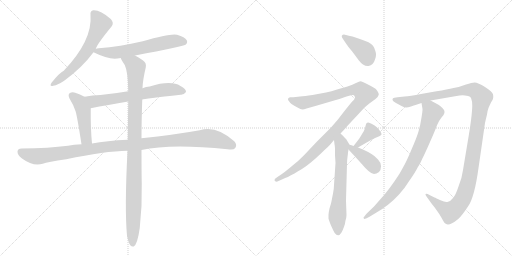
t = 0.00 s
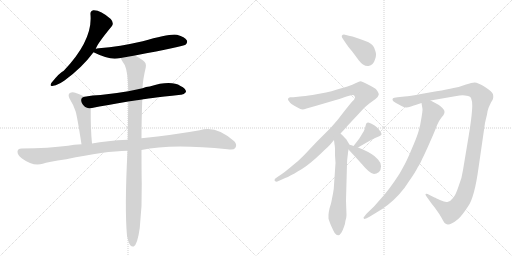
t = 2.18 s
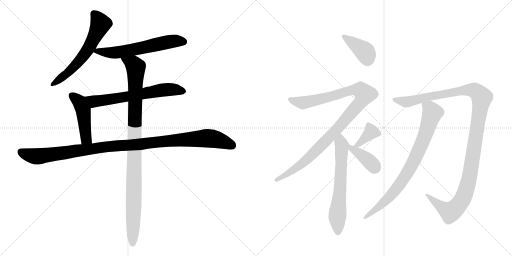
t = 4.36 s
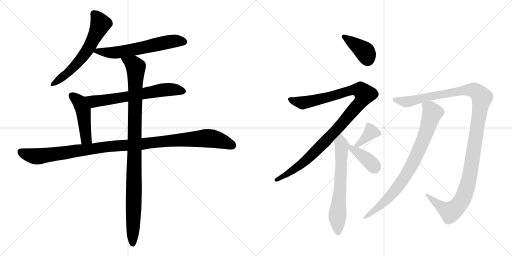
t = 6.55 s
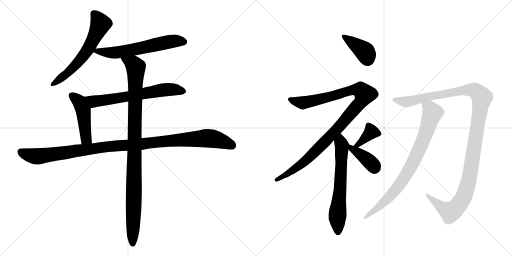
t = 8.73 s
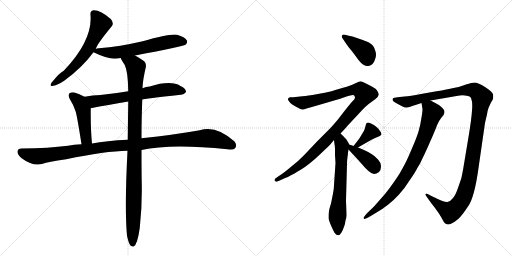
t = 10.91 s

The animated SVG that drew these frames (rendered in a browser with its animation timeline set to each time). Animation: 13 CSS @keyframes rules; one cycle of 10.91 s.

<svg version="1.1" viewBox="0 0 2048 1024" xmlns="http://www.w3.org/2000/svg">
  <g stroke="lightgray" stroke-dasharray="1,1" stroke-width="1" transform="scale(4, 4)">
    <line x1="0" y1="0" x2="256" y2="256"></line>
    <line x1="256" y1="0" x2="0" y2="256"></line>
    <line x1="128" y1="0" x2="128" y2="256"></line>
    <line x1="0" y1="128" x2="256" y2="128"></line>
    <line x1="256" y1="0" x2="512" y2="256"></line>
    <line x1="512" y1="0" x2="256" y2="256"></line>
    <line x1="384" y1="0" x2="384" y2="256"></line>
    <line x1="256" y1="128" x2="512" y2="128"></line>
  </g>
<g transform="scale(1, -1) translate(0, -850)">
   <style type="text/css">
    @keyframes keyframes0 {
      from {
       stroke: black;
       stroke-dashoffset: 612;
       stroke-width: 128;
       }
       67% {
       animation-timing-function: step-end;
       stroke: black;
       stroke-dashoffset: 0;
       stroke-width: 128;
       }
       to {
       stroke: black;
       stroke-width: 1024;
       }
       }
       #make-me-a-hanzi-animation-0 {
         animation: keyframes0 0.748047s both;
         animation-delay: 0.000000s;
         animation-timing-function: linear;
       }
    @keyframes keyframes1 {
      from {
       stroke: black;
       stroke-dashoffset: 611;
       stroke-width: 128;
       }
       67% {
       animation-timing-function: step-end;
       stroke: black;
       stroke-dashoffset: 0;
       stroke-width: 128;
       }
       to {
       stroke: black;
       stroke-width: 1024;
       }
       }
       #make-me-a-hanzi-animation-1 {
         animation: keyframes1 0.747233s both;
         animation-delay: 0.748047s;
         animation-timing-function: linear;
       }
    @keyframes keyframes2 {
      from {
       stroke: black;
       stroke-dashoffset: 652;
       stroke-width: 128;
       }
       68% {
       animation-timing-function: step-end;
       stroke: black;
       stroke-dashoffset: 0;
       stroke-width: 128;
       }
       to {
       stroke: black;
       stroke-width: 1024;
       }
       }
       #make-me-a-hanzi-animation-2 {
         animation: keyframes2 0.780599s both;
         animation-delay: 1.495280s;
         animation-timing-function: linear;
       }
    @keyframes keyframes3 {
      from {
       stroke: black;
       stroke-dashoffset: 467;
       stroke-width: 128;
       }
       60% {
       animation-timing-function: step-end;
       stroke: black;
       stroke-dashoffset: 0;
       stroke-width: 128;
       }
       to {
       stroke: black;
       stroke-width: 1024;
       }
       }
       #make-me-a-hanzi-animation-3 {
         animation: keyframes3 0.630046s both;
         animation-delay: 2.275879s;
         animation-timing-function: linear;
       }
    @keyframes keyframes4 {
      from {
       stroke: black;
       stroke-dashoffset: 1114;
       stroke-width: 128;
       }
       78% {
       animation-timing-function: step-end;
       stroke: black;
       stroke-dashoffset: 0;
       stroke-width: 128;
       }
       to {
       stroke: black;
       stroke-width: 1024;
       }
       }
       #make-me-a-hanzi-animation-4 {
         animation: keyframes4 1.156576s both;
         animation-delay: 2.905924s;
         animation-timing-function: linear;
       }
    @keyframes keyframes5 {
      from {
       stroke: black;
       stroke-dashoffset: 1029;
       stroke-width: 128;
       }
       77% {
       animation-timing-function: step-end;
       stroke: black;
       stroke-dashoffset: 0;
       stroke-width: 128;
       }
       to {
       stroke: black;
       stroke-width: 1024;
       }
       }
       #make-me-a-hanzi-animation-5 {
         animation: keyframes5 1.087402s both;
         animation-delay: 4.062500s;
         animation-timing-function: linear;
       }
    @keyframes keyframes6 {
      from {
       stroke: black;
       stroke-dashoffset: 399;
       stroke-width: 128;
       }
       56% {
       animation-timing-function: step-end;
       stroke: black;
       stroke-dashoffset: 0;
       stroke-width: 128;
       }
       to {
       stroke: black;
       stroke-width: 1024;
       }
       }
       #make-me-a-hanzi-animation-6 {
         animation: keyframes6 0.574707s both;
         animation-delay: 5.149902s;
         animation-timing-function: linear;
       }
    @keyframes keyframes7 {
      from {
       stroke: black;
       stroke-dashoffset: 1066;
       stroke-width: 128;
       }
       78% {
       animation-timing-function: step-end;
       stroke: black;
       stroke-dashoffset: 0;
       stroke-width: 128;
       }
       to {
       stroke: black;
       stroke-width: 1024;
       }
       }
       #make-me-a-hanzi-animation-7 {
         animation: keyframes7 1.117513s both;
         animation-delay: 5.724609s;
         animation-timing-function: linear;
       }
    @keyframes keyframes8 {
      from {
       stroke: black;
       stroke-dashoffset: 645;
       stroke-width: 128;
       }
       68% {
       animation-timing-function: step-end;
       stroke: black;
       stroke-dashoffset: 0;
       stroke-width: 128;
       }
       to {
       stroke: black;
       stroke-width: 1024;
       }
       }
       #make-me-a-hanzi-animation-8 {
         animation: keyframes8 0.774902s both;
         animation-delay: 6.842122s;
         animation-timing-function: linear;
       }
    @keyframes keyframes9 {
      from {
       stroke: black;
       stroke-dashoffset: 378;
       stroke-width: 128;
       }
       55% {
       animation-timing-function: step-end;
       stroke: black;
       stroke-dashoffset: 0;
       stroke-width: 128;
       }
       to {
       stroke: black;
       stroke-width: 1024;
       }
       }
       #make-me-a-hanzi-animation-9 {
         animation: keyframes9 0.557617s both;
         animation-delay: 7.617025s;
         animation-timing-function: linear;
       }
    @keyframes keyframes10 {
      from {
       stroke: black;
       stroke-dashoffset: 391;
       stroke-width: 128;
       }
       56% {
       animation-timing-function: step-end;
       stroke: black;
       stroke-dashoffset: 0;
       stroke-width: 128;
       }
       to {
       stroke: black;
       stroke-width: 1024;
       }
       }
       #make-me-a-hanzi-animation-10 {
         animation: keyframes10 0.568197s both;
         animation-delay: 8.174642s;
         animation-timing-function: linear;
       }
    @keyframes keyframes11 {
      from {
       stroke: black;
       stroke-dashoffset: 1230;
       stroke-width: 128;
       }
       80% {
       animation-timing-function: step-end;
       stroke: black;
       stroke-dashoffset: 0;
       stroke-width: 128;
       }
       to {
       stroke: black;
       stroke-width: 1024;
       }
       }
       #make-me-a-hanzi-animation-11 {
         animation: keyframes11 1.250977s both;
         animation-delay: 8.742839s;
         animation-timing-function: linear;
       }
    @keyframes keyframes12 {
      from {
       stroke: black;
       stroke-dashoffset: 818;
       stroke-width: 128;
       }
       73% {
       animation-timing-function: step-end;
       stroke: black;
       stroke-dashoffset: 0;
       stroke-width: 128;
       }
       to {
       stroke: black;
       stroke-width: 1024;
       }
       }
       #make-me-a-hanzi-animation-12 {
         animation: keyframes12 0.915690s both;
         animation-delay: 9.993815s;
         animation-timing-function: linear;
       }
</style>
<path d="M 383 654 Q 387 672 447 745 Q 457 758 443 774 Q 401 811 373 809 Q 360 806 362 791 Q 371 689 255 567 Q 239 560 206 519 Q 196 503 213 507 Q 232 510 258 528 Q 328 579 374 641 L 383 654 Z" fill="lightgray"></path> 
<path d="M 540 628 Q 732 664 742 671 Q 752 680 747 689 Q 740 702 708 711 Q 681 717 571 685 Q 480 664 395 657 Q 386 656 383 654 C 359 648 359 648 374 641 Q 425 616 459 615 Q 469 616 483 618 L 540 628 Z" fill="lightgray"></path> 
<path d="M 569 452 Q 576 455 723 471 Q 735 470 744 482 Q 745 495 722 506 Q 683 530 599 504 Q 584 503 570 497 L 513 485 Q 455 475 402 470 Q 371 469 338 463 C 308 458 334 411 363 417 Q 430 430 513 444 L 569 452 Z" fill="lightgray"></path> 
<path d="M 338 463 Q 320 473 301 479 Q 288 483 278 477 Q 271 471 278 456 Q 294 431 303 403 Q 310 376 326 273 C 331 243 371 246 368 276 Q 362 336 363 417 C 363 447 363 450 338 463 Z" fill="lightgray"></path> 
<path d="M 566 250 Q 683 277 910 253 Q 935 249 941 258 Q 950 271 937 285 Q 864 351 799 329 Q 699 311 566 297 L 511 291 Q 426 287 368 276 L 326 273 Q 295 272 272 267 Q 197 257 86 256 Q 71 256 70 244 Q 69 231 88 216 Q 133 183 171 195 Q 190 202 265 213 Q 421 246 510 247 L 566 250 Z" fill="lightgray"></path> 
<path d="M 508 -93 Q 514 -121 521 -131 Q 527 -138 535 -136 Q 550 -127 559 -62 Q 569 28 567 116 Q 566 155 566 250 L 566 297 Q 566 364 569 452 L 570 497 Q 571 530 583 580 Q 587 599 571 609 Q 553 622 540 628 C 514 643 469 644 483 618 Q 483 614 499 590 Q 512 563 513 485 L 513 444 Q 512 375 511 291 L 510 247 Q 498 16 508 -93 Z" fill="lightgray"></path> 
<path d="M 1382 679 Q 1390 666 1408 645 Q 1424 624 1434 610 Q 1445 596 1452 592 Q 1462 586 1470 586 L 1474 586 Q 1484 588 1490 594 Q 1496 599 1500 612 Q 1504 622 1504 631 Q 1504 638 1502 644 Q 1498 659 1492 667 Q 1486 675 1474 681 L 1448 691 L 1422 700 Q 1409 705 1400 706 L 1376 712 Q 1370 712 1368 708 Q 1367 707 1367 705 Q 1367 701 1370 697 L 1382 679 Z" fill="lightgray"></path> 
<path d="M 1362 316 L 1378 333 L 1392 349 L 1448 409 Q 1464 426 1476 435 L 1502 454 Q 1513 462 1514 469 Q 1515 471 1515 473 Q 1515 478 1510 485 Q 1505 495 1494 500 Q 1484 506 1466 515 Q 1448 524 1442 525 Q 1438 525 1424 518 Q 1411 511 1390 504 L 1348 492 Q 1326 485 1304 480 L 1250 470 Q 1218 465 1200 464 L 1174 461 L 1160 461 Q 1152 459 1152 454 L 1152 453 Q 1152 450 1156 445 Q 1160 438 1166 434 Q 1174 429 1188 421 Q 1204 412 1210 412 Q 1216 412 1226 416 L 1258 425 L 1340 449 Q 1370 458 1386 464 Q 1403 470 1410 470 Q 1417 470 1418 466 Q 1420 463 1420 458 Q 1418 452 1408 443 Q 1400 434 1374 401 Q 1350 368 1324 340 L 1270 286 L 1216 229 Q 1196 208 1168 186 Q 1142 164 1126 153 L 1104 138 Q 1098 134 1098 129 Q 1100 124 1104 124 Q 1105 123 1106 123 Q 1109 123 1114 126 L 1132 134 Q 1148 140 1178 156 Q 1208 174 1224 185 Q 1239 196 1262 216 Q 1282 234 1296 248 Q 1311 261 1320 271 L 1336 290 L 1362 316 Z" fill="lightgray"></path> 
<path d="M 1336 290 L 1338 273 Q 1340 264 1340 256 L 1340 229 Q 1342 200 1342 198 L 1336 110 Q 1336 96 1332 76 Q 1328 56 1326 45 Q 1324 34 1318 16 Q 1314 -2 1314 -9 L 1314 -24 Q 1316 -32 1324 -52 Q 1332 -70 1338 -81 Q 1346 -91 1352 -91 L 1353 -91 Q 1359 -91 1366 -80 Q 1372 -69 1376 -57 Q 1381 -44 1382 -32 Q 1386 -20 1386 -10 L 1384 48 L 1388 195 Q 1388 208 1390 222 Q 1392 236 1392 240 Q 1393 244 1394 252 C 1397 272 1399 270 1398 271 L 1388 288 Q 1387 293 1378 300 Q 1371 308 1362 316 C 1340 337 1332 320 1336 290 Z" fill="lightgray"></path> 
<path d="M 1432 260 L 1456 274 L 1486 291 Q 1503 299 1510 302 Q 1518 306 1522 308 L 1526 312 L 1526 314 Q 1526 318 1520 326 Q 1514 336 1506 342 Q 1500 348 1488 354 Q 1478 360 1473 360 Q 1468 360 1466 357 Q 1464 354 1462 346 Q 1460 338 1458 332 Q 1456 326 1450 317 L 1438 297 Q 1430 286 1414 266 C 1395 243 1406 245 1432 260 Z" fill="lightgray"></path> 
<path d="M 1394 252 L 1420 224 L 1448 193 Q 1462 176 1474 166 Q 1486 155 1496 154 Q 1506 154 1516 162 Q 1524 170 1524 184 L 1524 186 Q 1524 199 1512 212 Q 1500 226 1486 234 Q 1473 242 1458 249 Q 1444 256 1432 260 L 1414 266 L 1406 269 L 1398 271 C 1370 278 1374 274 1394 252 Z" fill="lightgray"></path> 
<path d="M 1722 448 L 1826 466 Q 1839 469 1850 469 Q 1855 469 1860 468 Q 1875 467 1880 463 Q 1885 459 1886 451 Q 1889 445 1889 428 Q 1889 419 1888 408 Q 1886 374 1874 302 L 1852 170 Q 1848 138 1834 104 Q 1823 70 1812 58 Q 1802 45 1792 43 Q 1790 42 1786 42 Q 1777 42 1762 49 Q 1743 58 1738 60 L 1718 70 Q 1710 75 1705 75 Q 1703 75 1702 74 L 1702 73 Q 1702 69 1706 64 L 1726 36 Q 1742 16 1748 7 Q 1755 -2 1766 -21 Q 1776 -40 1780 -43 Q 1785 -46 1788 -47 Q 1790 -48 1793 -48 Q 1799 -48 1806 -44 Q 1818 -39 1834 -25 Q 1848 -12 1872 24 Q 1898 60 1914 178 L 1940 358 Q 1944 376 1948 392 Q 1950 408 1954 418 Q 1958 428 1964 440 Q 1972 452 1972 455 Q 1973 459 1973 464 Q 1973 468 1972 473 Q 1968 484 1940 502 Q 1912 520 1898 520 Q 1888 520 1864 512 Q 1839 502 1814 498 Q 1790 492 1746 485 L 1684 474 Q 1640 466 1618 464 L 1590 461 Q 1574 459 1572 457 Q 1570 455 1570 450 Q 1572 445 1584 438 L 1608 425 Q 1618 420 1625 420 Q 1632 420 1644 424 Q 1657 429 1662 430 L 1686 438 L 1722 448 Z" fill="lightgray"></path> 
<path d="M 1686 438 L 1690 414 L 1690 412 Q 1690 405 1686 380 Q 1682 352 1674 324 Q 1666 297 1646 252 Q 1627 206 1612 180 Q 1599 154 1578 125 Q 1558 96 1540 74 L 1496 24 L 1468 -3 Q 1454 -19 1454 -21 Q 1455 -23 1456 -26 L 1457 -26 Q 1461 -26 1478 -17 L 1506 0 Q 1532 15 1552 31 Q 1574 48 1596 72 Q 1619 97 1638 128 Q 1660 159 1670 179 Q 1683 199 1690 217 Q 1699 234 1720 282 Q 1741 329 1748 349 Q 1756 368 1766 380 Q 1776 391 1776 394 Q 1778 398 1778 402 Q 1778 406 1776 410 Q 1772 417 1762 425 Q 1751 434 1722 448 C 1695 462 1681 468 1686 438 Z" fill="lightgray"></path> 
      <clipPath id="make-me-a-hanzi-clip-0">
      <path d="M 383 654 Q 387 672 447 745 Q 457 758 443 774 Q 401 811 373 809 Q 360 806 362 791 Q 371 689 255 567 Q 239 560 206 519 Q 196 503 213 507 Q 232 510 258 528 Q 328 579 374 641 L 383 654 Z" fill="lightgray"></path>
      </clipPath>
      <path clip-path="url(#make-me-a-hanzi-clip-0)" d="M 375 795 L 402 754 L 358 662 L 298 585 L 267 554 L 216 517 " fill="none" id="make-me-a-hanzi-animation-0" stroke-dasharray="484 968" stroke-linecap="round"></path>

      <clipPath id="make-me-a-hanzi-clip-1">
      <path d="M 540 628 Q 732 664 742 671 Q 752 680 747 689 Q 740 702 708 711 Q 681 717 571 685 Q 480 664 395 657 Q 386 656 383 654 C 359 648 359 648 374 641 Q 425 616 459 615 Q 469 616 483 618 L 540 628 Z" fill="lightgray"></path>
      </clipPath>
      <path clip-path="url(#make-me-a-hanzi-clip-1)" d="M 385 643 L 473 641 L 689 685 L 735 683 " fill="none" id="make-me-a-hanzi-animation-1" stroke-dasharray="483 966" stroke-linecap="round"></path>

      <clipPath id="make-me-a-hanzi-clip-2">
      <path d="M 569 452 Q 576 455 723 471 Q 735 470 744 482 Q 745 495 722 506 Q 683 530 599 504 Q 584 503 570 497 L 513 485 Q 455 475 402 470 Q 371 469 338 463 C 308 458 334 411 363 417 Q 430 430 513 444 L 569 452 Z" fill="lightgray"></path>
      </clipPath>
      <path clip-path="url(#make-me-a-hanzi-clip-2)" d="M 345 460 L 379 444 L 665 492 L 733 484 " fill="none" id="make-me-a-hanzi-animation-2" stroke-dasharray="524 1048" stroke-linecap="round"></path>

      <clipPath id="make-me-a-hanzi-clip-3">
      <path d="M 338 463 Q 320 473 301 479 Q 288 483 278 477 Q 271 471 278 456 Q 294 431 303 403 Q 310 376 326 273 C 331 243 371 246 368 276 Q 362 336 363 417 C 363 447 363 450 338 463 Z" fill="lightgray"></path>
      </clipPath>
      <path clip-path="url(#make-me-a-hanzi-clip-3)" d="M 287 468 L 318 442 L 328 420 L 342 308 L 346 295 L 361 282 " fill="none" id="make-me-a-hanzi-animation-3" stroke-dasharray="339 678" stroke-linecap="round"></path>

      <clipPath id="make-me-a-hanzi-clip-4">
      <path d="M 566 250 Q 683 277 910 253 Q 935 249 941 258 Q 950 271 937 285 Q 864 351 799 329 Q 699 311 566 297 L 511 291 Q 426 287 368 276 L 326 273 Q 295 272 272 267 Q 197 257 86 256 Q 71 256 70 244 Q 69 231 88 216 Q 133 183 171 195 Q 190 202 265 213 Q 421 246 510 247 L 566 250 Z" fill="lightgray"></path>
      </clipPath>
      <path clip-path="url(#make-me-a-hanzi-clip-4)" d="M 83 243 L 109 231 L 158 225 L 451 266 L 815 297 L 872 291 L 929 268 " fill="none" id="make-me-a-hanzi-animation-4" stroke-dasharray="986 1972" stroke-linecap="round"></path>

      <clipPath id="make-me-a-hanzi-clip-5">
      <path d="M 508 -93 Q 514 -121 521 -131 Q 527 -138 535 -136 Q 550 -127 559 -62 Q 569 28 567 116 Q 566 155 566 250 L 566 297 Q 566 364 569 452 L 570 497 Q 571 530 583 580 Q 587 599 571 609 Q 553 622 540 628 C 514 643 469 644 483 618 Q 483 614 499 590 Q 512 563 513 485 L 513 444 Q 512 375 511 291 L 510 247 Q 498 16 508 -93 Z" fill="lightgray"></path>
      </clipPath>
      <path clip-path="url(#make-me-a-hanzi-clip-5)" d="M 490 618 L 536 591 L 544 580 L 531 -126 " fill="none" id="make-me-a-hanzi-animation-5" stroke-dasharray="901 1802" stroke-linecap="round"></path>

      <clipPath id="make-me-a-hanzi-clip-6">
      <path d="M 1382 679 Q 1390 666 1408 645 Q 1424 624 1434 610 Q 1445 596 1452 592 Q 1462 586 1470 586 L 1474 586 Q 1484 588 1490 594 Q 1496 599 1500 612 Q 1504 622 1504 631 Q 1504 638 1502 644 Q 1498 659 1492 667 Q 1486 675 1474 681 L 1448 691 L 1422 700 Q 1409 705 1400 706 L 1376 712 Q 1370 712 1368 708 Q 1367 707 1367 705 Q 1367 701 1370 697 L 1382 679 Z" fill="lightgray"></path>
      </clipPath>
      <path clip-path="url(#make-me-a-hanzi-clip-6)" d="M 1375 704 L 1460 643 L 1472 607 " fill="none" id="make-me-a-hanzi-animation-6" stroke-dasharray="271 542" stroke-linecap="round"></path>

      <clipPath id="make-me-a-hanzi-clip-7">
      <path d="M 1362 316 L 1378 333 L 1392 349 L 1448 409 Q 1464 426 1476 435 L 1502 454 Q 1513 462 1514 469 Q 1515 471 1515 473 Q 1515 478 1510 485 Q 1505 495 1494 500 Q 1484 506 1466 515 Q 1448 524 1442 525 Q 1438 525 1424 518 Q 1411 511 1390 504 L 1348 492 Q 1326 485 1304 480 L 1250 470 Q 1218 465 1200 464 L 1174 461 L 1160 461 Q 1152 459 1152 454 L 1152 453 Q 1152 450 1156 445 Q 1160 438 1166 434 Q 1174 429 1188 421 Q 1204 412 1210 412 Q 1216 412 1226 416 L 1258 425 L 1340 449 Q 1370 458 1386 464 Q 1403 470 1410 470 Q 1417 470 1418 466 Q 1420 463 1420 458 Q 1418 452 1408 443 Q 1400 434 1374 401 Q 1350 368 1324 340 L 1270 286 L 1216 229 Q 1196 208 1168 186 Q 1142 164 1126 153 L 1104 138 Q 1098 134 1098 129 Q 1100 124 1104 124 Q 1105 123 1106 123 Q 1109 123 1114 126 L 1132 134 Q 1148 140 1178 156 Q 1208 174 1224 185 Q 1239 196 1262 216 Q 1282 234 1296 248 Q 1311 261 1320 271 L 1336 290 L 1362 316 Z" fill="lightgray"></path>
      </clipPath>
      <path clip-path="url(#make-me-a-hanzi-clip-7)" d="M 1160 454 L 1213 439 L 1417 491 L 1444 488 L 1458 473 L 1435 432 L 1266 248 L 1178 173 L 1105 131 " fill="none" id="make-me-a-hanzi-animation-7" stroke-dasharray="938 1876" stroke-linecap="round"></path>

      <clipPath id="make-me-a-hanzi-clip-8">
      <path d="M 1336 290 L 1338 273 Q 1340 264 1340 256 L 1340 229 Q 1342 200 1342 198 L 1336 110 Q 1336 96 1332 76 Q 1328 56 1326 45 Q 1324 34 1318 16 Q 1314 -2 1314 -9 L 1314 -24 Q 1316 -32 1324 -52 Q 1332 -70 1338 -81 Q 1346 -91 1352 -91 L 1353 -91 Q 1359 -91 1366 -80 Q 1372 -69 1376 -57 Q 1381 -44 1382 -32 Q 1386 -20 1386 -10 L 1384 48 L 1388 195 Q 1388 208 1390 222 Q 1392 236 1392 240 Q 1393 244 1394 252 C 1397 272 1399 270 1398 271 L 1388 288 Q 1387 293 1378 300 Q 1371 308 1362 316 C 1340 337 1332 320 1336 290 Z" fill="lightgray"></path>
      </clipPath>
      <path clip-path="url(#make-me-a-hanzi-clip-8)" d="M 1362 307 L 1368 262 L 1349 -19 L 1353 -81 " fill="none" id="make-me-a-hanzi-animation-8" stroke-dasharray="517 1034" stroke-linecap="round"></path>

      <clipPath id="make-me-a-hanzi-clip-9">
      <path d="M 1432 260 L 1456 274 L 1486 291 Q 1503 299 1510 302 Q 1518 306 1522 308 L 1526 312 L 1526 314 Q 1526 318 1520 326 Q 1514 336 1506 342 Q 1500 348 1488 354 Q 1478 360 1473 360 Q 1468 360 1466 357 Q 1464 354 1462 346 Q 1460 338 1458 332 Q 1456 326 1450 317 L 1438 297 Q 1430 286 1414 266 C 1395 243 1406 245 1432 260 Z" fill="lightgray"></path>
      </clipPath>
      <path clip-path="url(#make-me-a-hanzi-clip-9)" d="M 1521 313 L 1485 322 L 1444 281 L 1430 270 L 1421 271 " fill="none" id="make-me-a-hanzi-animation-9" stroke-dasharray="250 500" stroke-linecap="round"></path>

      <clipPath id="make-me-a-hanzi-clip-10">
      <path d="M 1394 252 L 1420 224 L 1448 193 Q 1462 176 1474 166 Q 1486 155 1496 154 Q 1506 154 1516 162 Q 1524 170 1524 184 L 1524 186 Q 1524 199 1512 212 Q 1500 226 1486 234 Q 1473 242 1458 249 Q 1444 256 1432 260 L 1414 266 L 1406 269 L 1398 271 C 1370 278 1374 274 1394 252 Z" fill="lightgray"></path>
      </clipPath>
      <path clip-path="url(#make-me-a-hanzi-clip-10)" d="M 1401 265 L 1407 255 L 1480 202 L 1493 189 L 1497 175 " fill="none" id="make-me-a-hanzi-animation-10" stroke-dasharray="263 526" stroke-linecap="round"></path>

      <clipPath id="make-me-a-hanzi-clip-11">
      <path d="M 1722 448 L 1826 466 Q 1839 469 1850 469 Q 1855 469 1860 468 Q 1875 467 1880 463 Q 1885 459 1886 451 Q 1889 445 1889 428 Q 1889 419 1888 408 Q 1886 374 1874 302 L 1852 170 Q 1848 138 1834 104 Q 1823 70 1812 58 Q 1802 45 1792 43 Q 1790 42 1786 42 Q 1777 42 1762 49 Q 1743 58 1738 60 L 1718 70 Q 1710 75 1705 75 Q 1703 75 1702 74 L 1702 73 Q 1702 69 1706 64 L 1726 36 Q 1742 16 1748 7 Q 1755 -2 1766 -21 Q 1776 -40 1780 -43 Q 1785 -46 1788 -47 Q 1790 -48 1793 -48 Q 1799 -48 1806 -44 Q 1818 -39 1834 -25 Q 1848 -12 1872 24 Q 1898 60 1914 178 L 1940 358 Q 1944 376 1948 392 Q 1950 408 1954 418 Q 1958 428 1964 440 Q 1972 452 1972 455 Q 1973 459 1973 464 Q 1973 468 1972 473 Q 1968 484 1940 502 Q 1912 520 1898 520 Q 1888 520 1864 512 Q 1839 502 1814 498 Q 1790 492 1746 485 L 1684 474 Q 1640 466 1618 464 L 1590 461 Q 1574 459 1572 457 Q 1570 455 1570 450 Q 1572 445 1584 438 L 1608 425 Q 1618 420 1625 420 Q 1632 420 1644 424 Q 1657 429 1662 430 L 1686 438 L 1722 448 Z" fill="lightgray"></path>
      </clipPath>
      <path clip-path="url(#make-me-a-hanzi-clip-11)" d="M 1577 452 L 1621 443 L 1642 445 L 1878 491 L 1898 489 L 1925 464 L 1880 149 L 1846 46 L 1801 2 L 1771 18 L 1704 74 " fill="none" id="make-me-a-hanzi-animation-11" stroke-dasharray="1102 2204" stroke-linecap="round"></path>

      <clipPath id="make-me-a-hanzi-clip-12">
      <path d="M 1686 438 L 1690 414 L 1690 412 Q 1690 405 1686 380 Q 1682 352 1674 324 Q 1666 297 1646 252 Q 1627 206 1612 180 Q 1599 154 1578 125 Q 1558 96 1540 74 L 1496 24 L 1468 -3 Q 1454 -19 1454 -21 Q 1455 -23 1456 -26 L 1457 -26 Q 1461 -26 1478 -17 L 1506 0 Q 1532 15 1552 31 Q 1574 48 1596 72 Q 1619 97 1638 128 Q 1660 159 1670 179 Q 1683 199 1690 217 Q 1699 234 1720 282 Q 1741 329 1748 349 Q 1756 368 1766 380 Q 1776 391 1776 394 Q 1778 398 1778 402 Q 1778 406 1776 410 Q 1772 417 1762 425 Q 1751 434 1722 448 C 1695 462 1681 468 1686 438 Z" fill="lightgray"></path>
      </clipPath>
      <path clip-path="url(#make-me-a-hanzi-clip-12)" d="M 1694 433 L 1722 413 L 1728 395 L 1698 302 L 1652 199 L 1575 81 L 1517 23 L 1457 -23 " fill="none" id="make-me-a-hanzi-animation-12" stroke-dasharray="690 1380" stroke-linecap="round"></path>

</g>
</svg>
